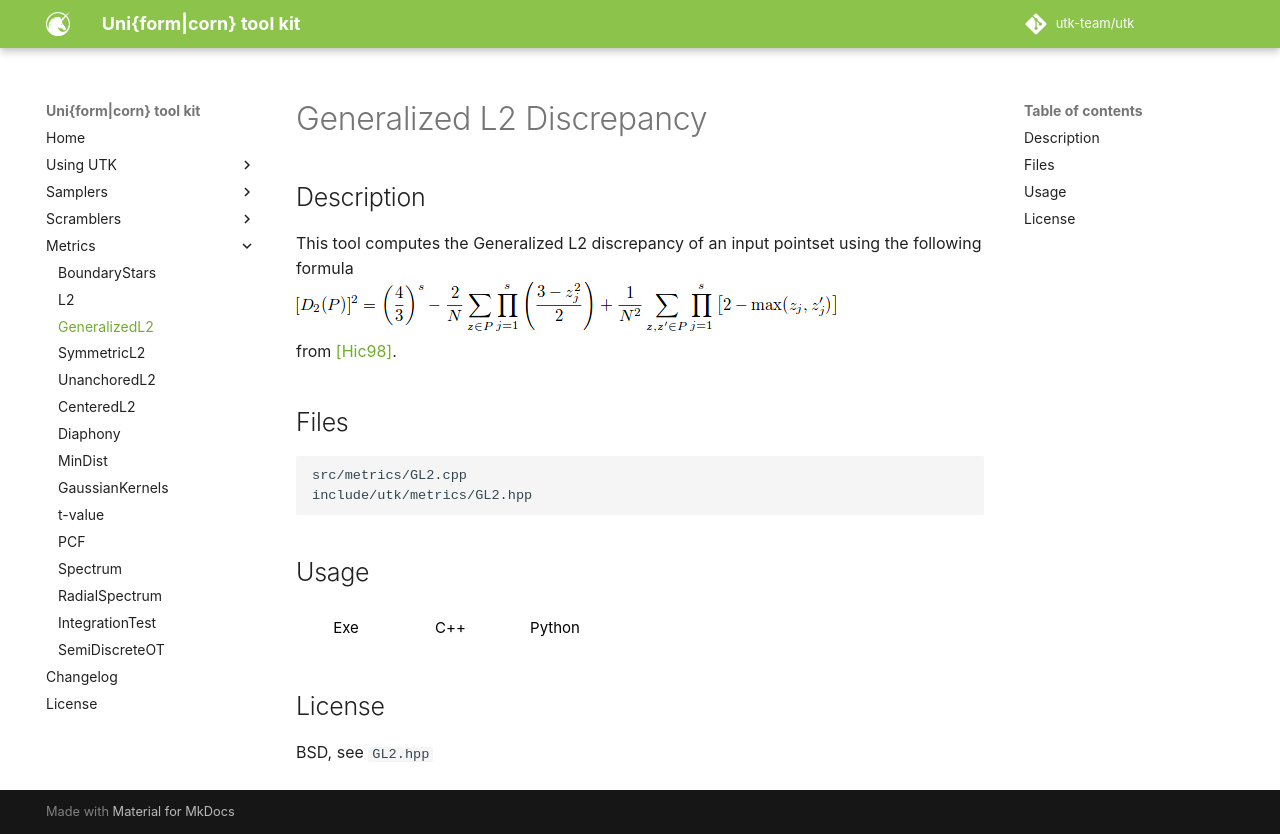

repository: utk-team/utk · page: metrics/GeneralizedL2/index.html · generator: mkdocs

# Generalized L2 Discrepancy

## Description

This tool computes the Generalized L2 discrepancy of an input pointset using the following formula  
[![](../figs/discrepancy_generalized.png)](../figs/discrepancy_generalized.png)  
from [\[Hic98\]](http://www.ams.org/journals/mcom/1998-67-221/S0025-5718-98-00894-1/S0025-5718-98-00894-1.pdf).


## Files

```
src/metrics/GL2.cpp  
include/utk/metrics/GL2.hpp
```

## Usage

<button class="tablink exebutton" onclick="openCode('exe', this)" markdown="1">Exe</button> 
<button class="tablink cppbutton" onclick="openCode('cpp', this)" markdown="1">C++</button> 
<button class="tablink pybutton" onclick="openCode('py', this)" markdown="1">Python</button> 
<br/>
  

<div class="exe tabcontent">

```bash
GeneralizedL2 calculator
Usage: ./build/src/metrics/GL2 [OPTIONS]

Options:
  -h,--help                   Print this help message and exit
  -i,--input TEXT:FILE REQUIRED
                              Input file
  -o,--output TEXT            Output file (empty is stdout)

```

</div>

<div class="cpp tabcontent">

```  cpp
#include <utk/utils/PointsetIO.hpp>
#include <utk/utils/Pointset.hpp>
#include <utk/samplers/SamplerWhitenoise.hpp>
#include <utk/metrics/GL2.hpp>

int main()
{
    utk::Pointset<double> pts;

    utk::SamplerWhitenoise wn(2 /* dimension */);
    wn.setRandomSeed(/* empty means random, can also pass a number */);
    // Check for no errors
    if (wn.generateSamples(pts, 1024 /* Number of points */))
    {
        auto rslt = utk::GeneralizedL2().compute(pts);
    }
}
```  

</div>

<div class="py tabcontent">

``` python
import pyutk
import numpy as np

d = pyutk.GL2Discrepancy().compute(np.random.uniform(0, 1, (128, 2)))
```  

</div>

## License

BSD, see `GL2.hpp`
